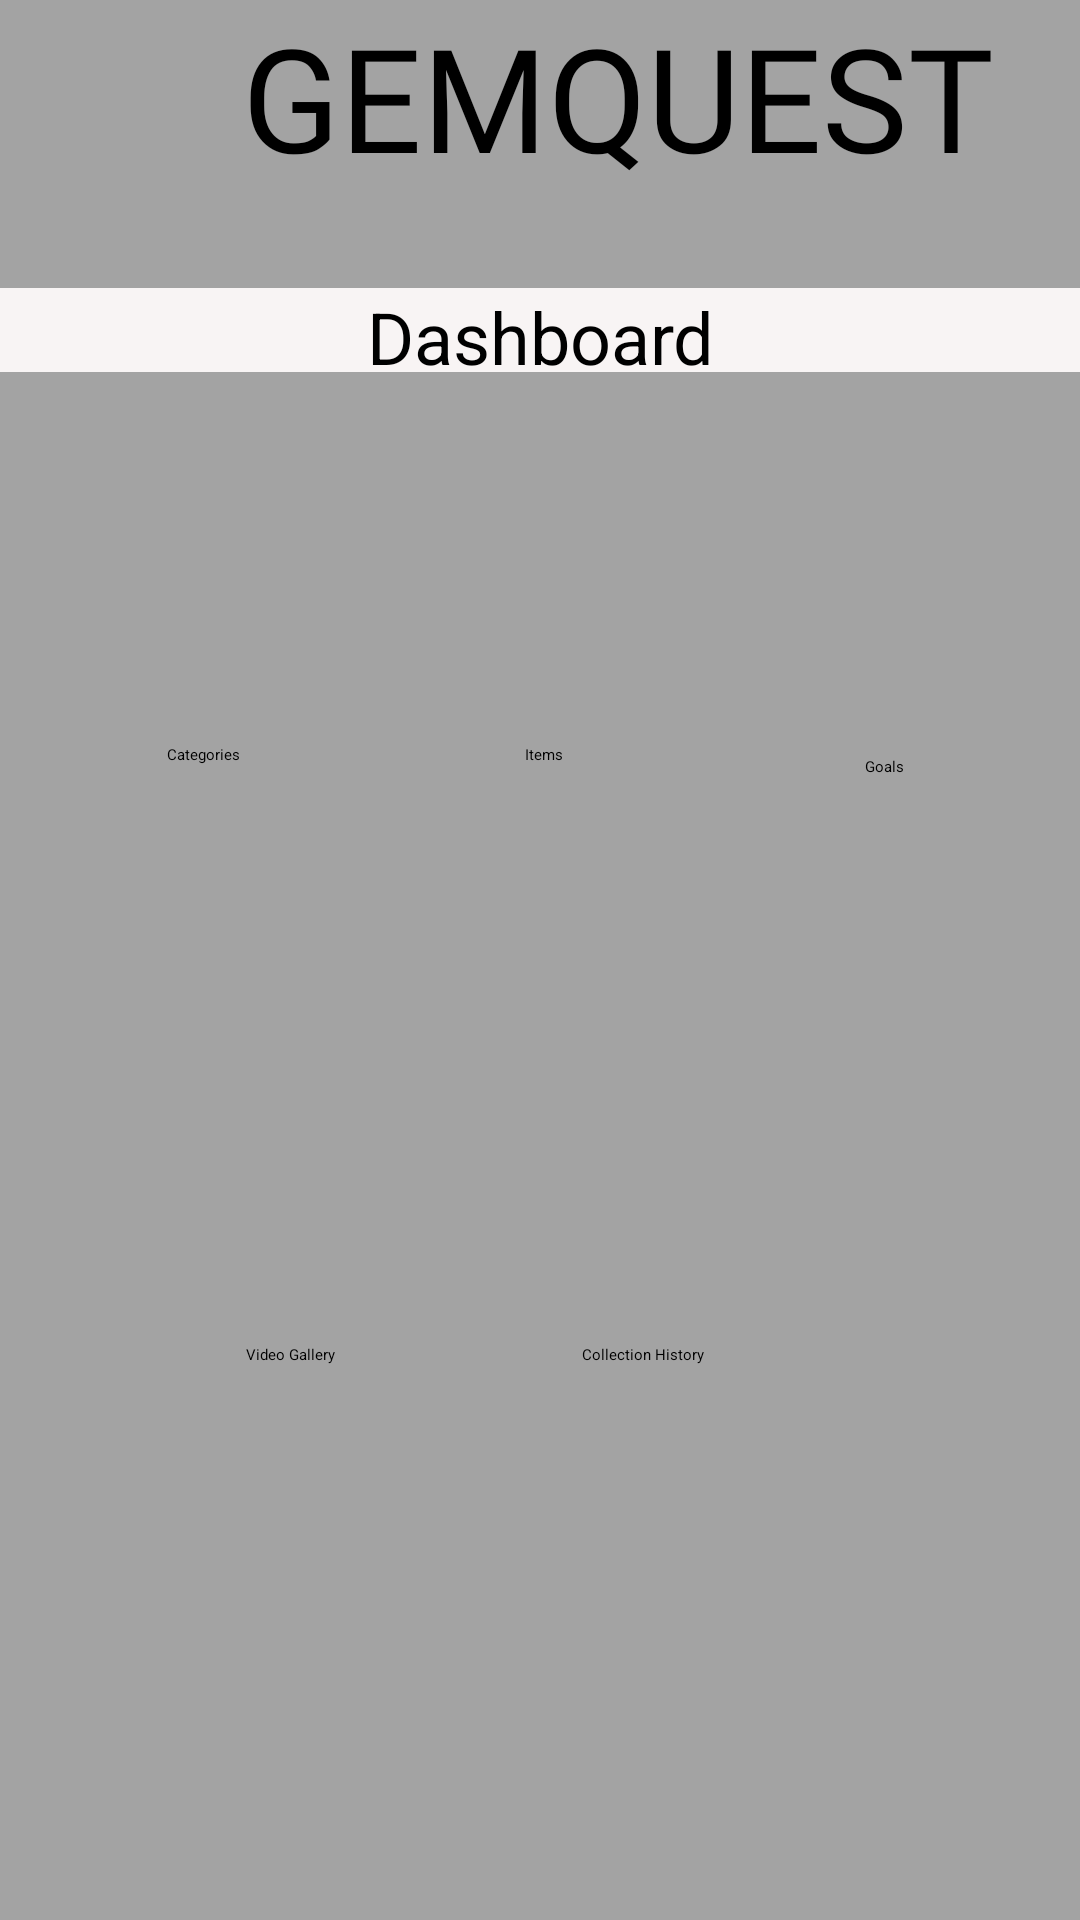

Here is an Android app screen rendered from its layout file. Give the layout XML and the strings, colors and styles it references.
<!-- AndroidManifest.xml: application theme Theme.Part2 -->
<!-- res/layout/activity_dashboard2.xml -->
<?xml version="1.0" encoding="utf-8"?>
<androidx.constraintlayout.widget.ConstraintLayout xmlns:android="http://schemas.android.com/apk/res/android"
    xmlns:app="http://schemas.android.com/apk/res-auto"
    xmlns:tools="http://schemas.android.com/tools"
    android:layout_width="match_parent"
    android:layout_height="match_parent"
    android:background="#A3A3A3"
    tools:context=".dashboardActivity2"
    tools:layout_editor_absoluteX="38dp"
    tools:layout_editor_absoluteY="-143dp">

    <ImageButton
        android:id="@+id/btnAchievements"
        android:layout_width="99dp"
        android:layout_height="130dp"
        android:layout_marginTop="44dp"
        android:backgroundTint="#FFFEFE"
        android:scaleType="fitStart"
        app:layout_constraintEnd_toEndOf="parent"
        app:layout_constraintHorizontal_bias="0.5"
        app:layout_constraintStart_toEndOf="@+id/btnItems"
        app:layout_constraintTop_toBottomOf="@+id/categoryTitle"
        app:srcCompat="@drawable/achievements" />

    <TextView
        android:id="@+id/txtAchievements"
        android:layout_width="92dp"
        android:layout_height="45dp"
        android:layout_marginTop="128dp"
        android:text="Goals"
        android:textAlignment="center"
        app:layout_constraintEnd_toEndOf="parent"
        app:layout_constraintHorizontal_bias="0.5"
        app:layout_constraintStart_toEndOf="@+id/btnItems"
        app:layout_constraintTop_toBottomOf="@+id/categoryTitle" />

    <ImageButton
        android:id="@+id/btnItems"
        android:layout_width="99dp"
        android:layout_height="130dp"
        android:layout_marginTop="44dp"
        android:backgroundTint="#FFFEFE"
        android:scaleType="fitStart"
        app:layout_constraintEnd_toStartOf="@+id/btnAchievements"
        app:layout_constraintHorizontal_bias="0.5"
        app:layout_constraintStart_toEndOf="@+id/btnCategory"
        app:layout_constraintTop_toBottomOf="@+id/categoryTitle"
        app:srcCompat="@drawable/image4" />

    <TextView
        android:id="@+id/txtItems"
        android:layout_width="92dp"
        android:layout_height="41dp"
        android:layout_marginTop="124dp"
        android:text="Items"
        android:textAlignment="center"
        app:layout_constraintEnd_toStartOf="@+id/txtAchievements"
        app:layout_constraintHorizontal_bias="0.5"
        app:layout_constraintStart_toEndOf="@+id/txtCategory"
        app:layout_constraintTop_toBottomOf="@+id/categoryTitle" />

    <TextView
        android:id="@+id/GemQuestTextView"
        android:layout_width="412dp"
        android:layout_height="76dp"
        android:layout_marginBottom="21dp"
        android:fontFamily="@font/abril_fatface"
        android:text="GEMQUEST"
        android:textAlignment="center"
        android:textSize="48sp"
        app:layout_constraintBottom_toTopOf="@+id/categoryTitle"
        app:layout_constraintEnd_toEndOf="parent"
        app:layout_constraintHorizontal_bias="0.0"
        app:layout_constraintStart_toStartOf="parent"
        app:layout_constraintTop_toTopOf="parent"
        app:layout_constraintVertical_bias="0.193" />

    <TextView
        android:id="@+id/categoryTitle"
        android:layout_width="0dp"
        android:layout_height="28dp"
        android:layout_marginTop="96dp"
        android:background="#F8F4F4"
        android:text="Dashboard"
        android:textAlignment="center"
        android:textSize="24sp"
        app:layout_constraintEnd_toEndOf="parent"
        app:layout_constraintHorizontal_bias="1.0"
        app:layout_constraintStart_toStartOf="parent"
        app:layout_constraintTop_toTopOf="parent" />

    <ImageButton
        android:id="@+id/btnCategory"
        android:layout_width="99dp"
        android:layout_height="130dp"
        android:layout_marginTop="44dp"
        android:backgroundTint="#FFFEFE"
        android:scaleType="fitStart"
        app:layout_constraintEnd_toStartOf="@+id/btnItems"
        app:layout_constraintHorizontal_bias="0.5"
        app:layout_constraintStart_toStartOf="parent"
        app:layout_constraintTop_toBottomOf="@+id/categoryTitle"
        app:srcCompat="@drawable/categories" />

    <TextView
        android:id="@+id/txtCategory"
        android:layout_width="92dp"
        android:layout_height="45dp"
        android:layout_marginTop="124dp"
        android:text="Categories"
        android:textAlignment="center"
        app:layout_constraintEnd_toStartOf="@+id/txtItems"
        app:layout_constraintHorizontal_bias="0.5"
        app:layout_constraintStart_toStartOf="parent"
        app:layout_constraintTop_toBottomOf="@+id/categoryTitle" />

    <ImageButton
        android:id="@+id/btnVideo"
        android:layout_width="99dp"
        android:layout_height="130dp"
        android:layout_marginTop="60dp"
        android:backgroundTint="#FFFFFF"
        android:scaleType="fitStart"
        app:layout_constraintEnd_toStartOf="@+id/btnHistory"
        app:layout_constraintHorizontal_bias="0.5"
        app:layout_constraintStart_toStartOf="parent"
        app:layout_constraintTop_toBottomOf="@+id/btnCategory"
        app:srcCompat="@drawable/videos" />

    <ImageButton
        android:id="@+id/btnHistory"
        android:layout_width="99dp"
        android:layout_height="130dp"
        android:layout_marginTop="60dp"
        android:backgroundTint="#FFFFFF"
        android:scaleType="fitStart"
        app:layout_constraintEnd_toEndOf="parent"
        app:layout_constraintHorizontal_bias="0.5"
        app:layout_constraintStart_toEndOf="@+id/btnVideo"
        app:layout_constraintTop_toBottomOf="@+id/btnAchievements"
        app:srcCompat="@drawable/image14" />

    <ImageButton
        android:id="@+id/photoGalleryimgBtn"
        android:layout_width="99dp"
        android:layout_height="130dp"
        android:layout_marginTop="64dp"
        android:backgroundTint="#FFFFFF"
        android:scaleType="fitStart"
        app:layout_constraintEnd_toEndOf="parent"
        app:layout_constraintStart_toStartOf="parent"
        app:layout_constraintTop_toBottomOf="@+id/btnVideo"
        app:srcCompat="@drawable/galleryicon" />

    <TextView
        android:id="@+id/textView"
        android:layout_width="wrap_content"
        android:layout_height="wrap_content"
        android:layout_marginTop="155dp"
        android:text="Video Gallery"
        app:layout_constraintEnd_toStartOf="@+id/textView2"
        app:layout_constraintHorizontal_bias="0.5"
        app:layout_constraintStart_toStartOf="parent"
        app:layout_constraintTop_toBottomOf="@+id/txtCategory" />

    <TextView
        android:id="@+id/textView2"
        android:layout_width="84dp"
        android:layout_height="35dp"
        android:layout_marginTop="151dp"
        android:text="Collection History"
        app:layout_constraintEnd_toEndOf="parent"
        app:layout_constraintHorizontal_bias="0.5"
        app:layout_constraintStart_toEndOf="@+id/textView"
        app:layout_constraintTop_toBottomOf="@+id/txtAchievements" />

    <TextView
        android:id="@+id/textView4"
        android:layout_width="85dp"
        android:layout_height="35dp"
        android:layout_marginTop="156dp"
        android:text="Picture Gallary"
        app:layout_constraintEnd_toEndOf="parent"
        app:layout_constraintStart_toStartOf="parent"
        app:layout_constraintTop_toBottomOf="@+id/textView2" />

    <TextView
        android:id="@+id/txtAchievementStatus"
        android:layout_width="0dp"
        android:layout_height="51dp"
        android:textAlignment="center"
        android:textSize="24sp"
        app:layout_constraintBottom_toBottomOf="parent"
        app:layout_constraintEnd_toEndOf="parent"
        app:layout_constraintStart_toStartOf="parent" />

</androidx.constraintlayout.widget.ConstraintLayout>
<!-- resources referenced by this layout -->
<resources>
  <!-- drawable achievements: jpg bitmap (drawable, 33682 bytes) -->
  <!-- drawable categories: png bitmap (drawable, 162387 bytes) -->
  <!-- drawable image14: png bitmap (drawable, 30873 bytes) -->
  <!-- drawable image4: png bitmap (drawable, 77200 bytes) -->
  <!-- drawable videos: jpg bitmap (drawable, 14293 bytes) -->
  <style name="Theme.Part2" parent="Base.Theme.Part2">
      
      <item name="android:navigationBarColor">@android:color/transparent</item>
      <item name="android:statusBarColor">@android:color/transparent</item>
      <item name="android:windowLightStatusBar">?attr/isLightTheme</item>
    </style>
</resources>
